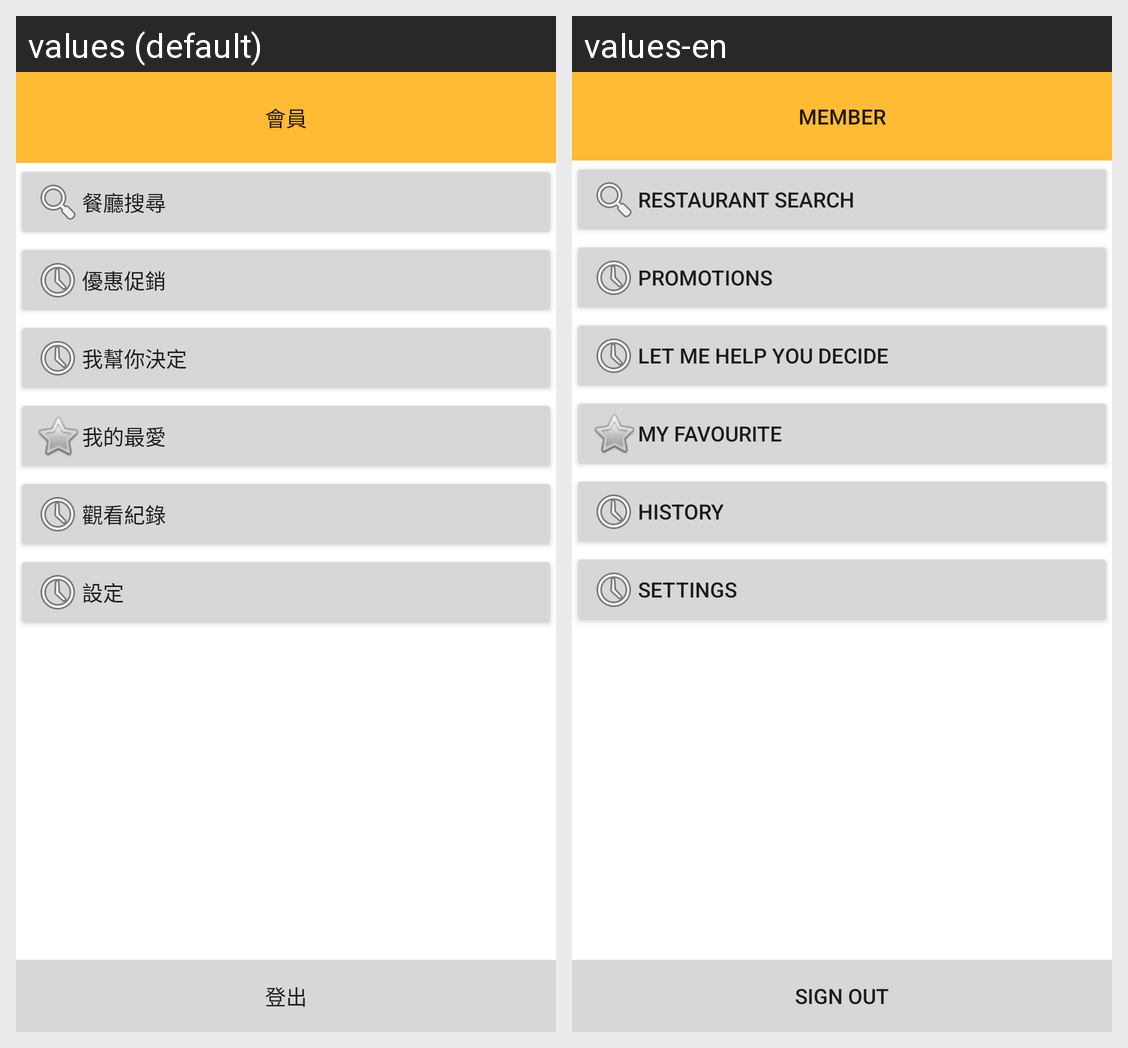

For this localized Android screen grid, give each drawn string resource with its value in every locale shown.
Android screen res/layout/member.xml rendered under 2 locales, left to right: values (default), values-en. Device: Nexus 5 (rendered at 1080×1920; each locale shown at half size, 540×960, under a caption strip naming it); theme AppTheme.
Strings drawn on this screen, with the default value and each locale's value (text and hints the layout hard-codes, and strings that could not be matched under every locale, appear in the picture but are not listed):

member
  values: 會員
  values-en: Member

search
  values: 餐廳搜尋
  values-en: Restaurant search

promotions
  values: 優惠促銷
  values-en: Promotions

turntable
  values: 我幫你決定
  values-en: Let me help you decide

myfavourite
  values: 我的最愛
  values-en: My favourite

watchtherecord
  values: 觀看紀錄
  values-en: History

setting
  values: 設定
  values-en: Settings

signout
  values: 登出
  values-en: Sign out
